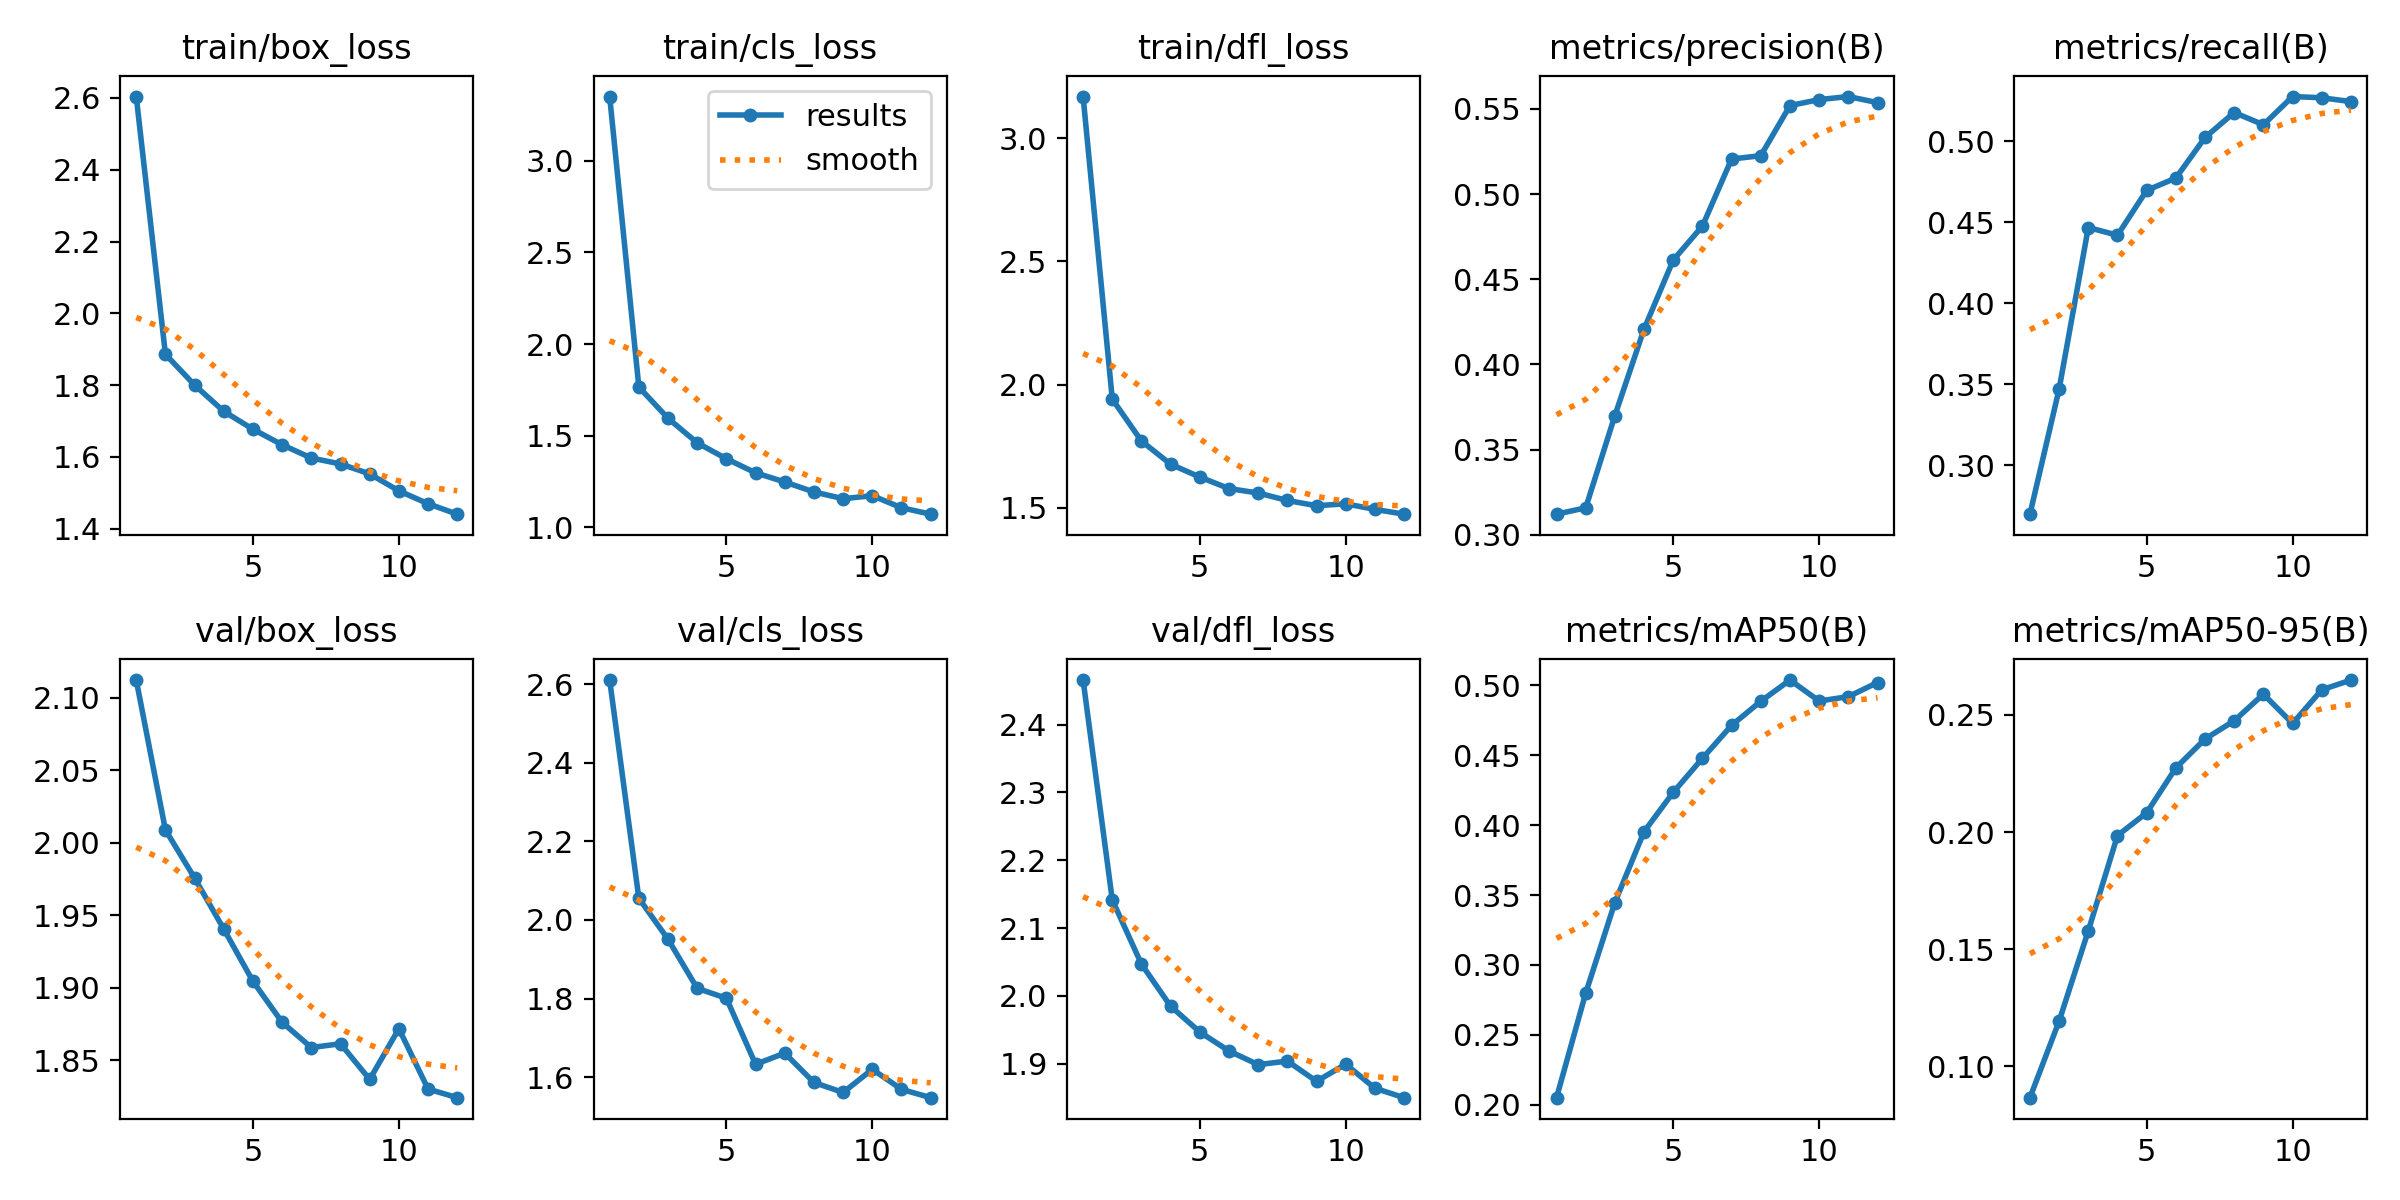

Data behind this chart, as committed beside it:
epoch, time, train/box_loss, train/cls_loss, train/dfl_loss, metrics/precision(B), metrics/recall(B), metrics/mAP50(B), metrics/mAP50-95(B), val/box_loss, val/cls_loss, val/dfl_loss, lr/pg0, lr/pg1, lr/pg2
1, 237.8, 2.604, 3.351, 3.17, 0.312, 0.2699, 0.2051, 0.08665, 2.112, 2.61, 2.466, 0.0002766, 0.0002766, 0.0002766
2, 475.4, 1.886, 1.765, 1.941, 0.3158, 0.3471, 0.2799, 0.1193, 2.009, 2.055, 2.142, 0.0005086, 0.0005086, 0.0005086
3, 713.8, 1.8, 1.595, 1.771, 0.3699, 0.4467, 0.3446, 0.1579, 1.976, 1.951, 2.047, 0.0006947, 0.0006947, 0.0006947
4, 951.2, 1.727, 1.461, 1.677, 0.4207, 0.442, 0.3953, 0.1985, 1.941, 1.826, 1.985, 0.0006268, 0.0006268, 0.0006268
5, 1189, 1.677, 1.374, 1.625, 0.4612, 0.4697, 0.4234, 0.2082, 1.905, 1.801, 1.947, 0.0005581, 0.0005581, 0.0005581
6, 1427, 1.634, 1.297, 1.578, 0.4812, 0.4773, 0.4477, 0.2274, 1.876, 1.633, 1.919, 0.0004894, 0.0004894, 0.0004894
7, 1663, 1.597, 1.247, 1.56, 0.5206, 0.5023, 0.4713, 0.2397, 1.859, 1.661, 1.899, 0.0004207, 0.0004207, 0.0004207
8, 1902, 1.581, 1.193, 1.53, 0.5225, 0.5177, 0.4885, 0.2475, 1.861, 1.587, 1.904, 0.0003519, 0.0003519, 0.0003519
9, 2139, 1.553, 1.156, 1.508, 0.552, 0.5102, 0.5037, 0.2589, 1.837, 1.561, 1.874, 0.0002832, 0.0002832, 0.0002832
10, 2363, 1.506, 1.172, 1.516, 0.5555, 0.5276, 0.4887, 0.2464, 1.872, 1.62, 1.899, 0.0002145, 0.0002145, 0.0002145
11, 2585, 1.47, 1.107, 1.493, 0.5573, 0.5268, 0.4918, 0.2607, 1.83, 1.569, 1.864, 0.0001458, 0.0001458, 0.0001458
12, 2806, 1.441, 1.071, 1.474, 0.5537, 0.5244, 0.5019, 0.2649, 1.824, 1.548, 1.85, 7.70525e-05, 7.70525e-05, 7.70525e-05
